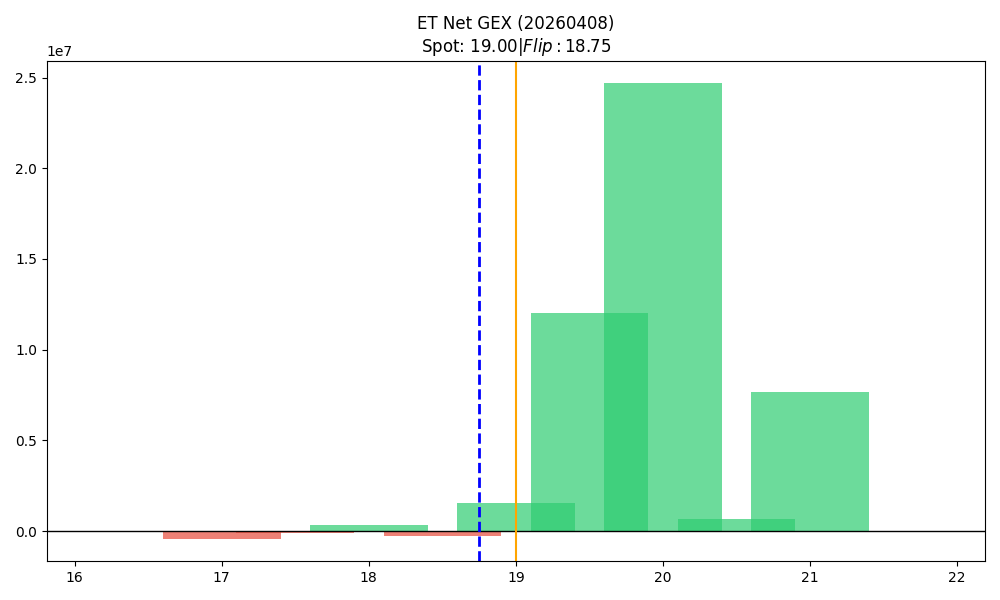

The file beside this chart, header and first rows:
strike, call_gex, put_gex, call_dex, put_dex, net_greek_delta, net_gex
16.5, 10792, 18660, 108853, -22104, 0.2403, -7868
17.0, 686196, 1098754, 5506899, -694705, 0.2359, -412558
17.5, 9735, 111008, 54922, -66233, -0.01019, -101273
18.0, 3240628, 2896687, 11430896, -1509852, 0.3455, 343941
18.5, 782848, 1030813, 1483062, -674578, 0.1745, -247965
19.0, 18117845, 16559231, 20162114, -15570667, 0.06414, 1558614
19.5, 12607596, 586190, 5930287, -3599340, 0.07055, 12021406
20.0, 24858536, 170818, 16064288, -3245342, 0.1149, 24687718
20.5, 676283, 1747, 347248, -52026, 0.05071, 674536
21.0, 7671985, 11871, 6500390, -99608, 0.093, 7660114
21.5, 28006, 8234, 21392, -63924, -0.08024, 19772
